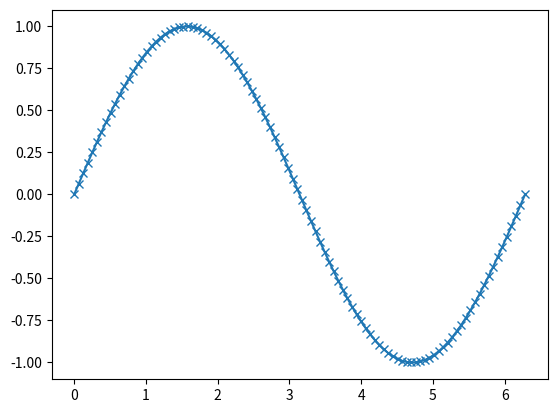

Recreate this plot in Python.
"""
This script introduces to a basic usage of Numpy
Date: 4April_2020
[redacted]
Notes:
pip3 install --user numpy
pip3 install --user matplotlib
"""
import numpy as np
import matplotlib.pyplot as plt

#x,y
uVector = [0,1]
vVector = [1,0]
yV = np.array([1,2])
xV = np.array([2,3])

ab = np.array([2,1,3,4])

x = np.array([0, np.pi / 2, np.pi]) # radians
y = np.sin(x) # radians


def addVector(u, v):
    '''
    Vector addition without numpy
    '''
    res = []
    for i,j in zip(u, v):
        res.append(i+j)

    return res

def addVectorWithNumpy(u: np.ndarray,v: np.ndarray) -> np.ndarray:
    '''
    Vector additiong with numpy
    '''
    res = u + v
    return res

def subVectorWithNumpy(u: np.ndarray,v: np.ndarray) -> np.ndarray:
    '''
    Vector subtraction with numpy
    '''
    res = u - v
    return res

xSpace = np.linspace(0, 2 * np.pi, 100)
ySpace = np.sin(xSpace)

plt.plot(xSpace,ySpace, marker="x")
plt.show()

#print(addVector(uVector, vVector))
# print("Vector addition: ", addVectorWithNumpy(np.array(uVector), np.array(vVector)))
# print("Vector subtraction: ", subVectorWithNumpy(np.array(uVector), np.array(vVector)))
# print("VectorxScalar: ", yV*2)
# print("Hadamard product: ", np.array(uVector) * yV)
# print("Dot product: ", np.dot(yV,xV))
# print("Broadcast: ", xV + 1)
# print("AB: ", ab)
# print("Mean/average of ab: ", ab.mean())
# print("Max of ab: ", ab.max())
# print("Pi: ", np.pi)
# print("X: ", x)
# print("Y(sin(x)): ",y)
#print("Linespace between -2,2 of 5 samples: ", np.linspace(-2,2,5))
